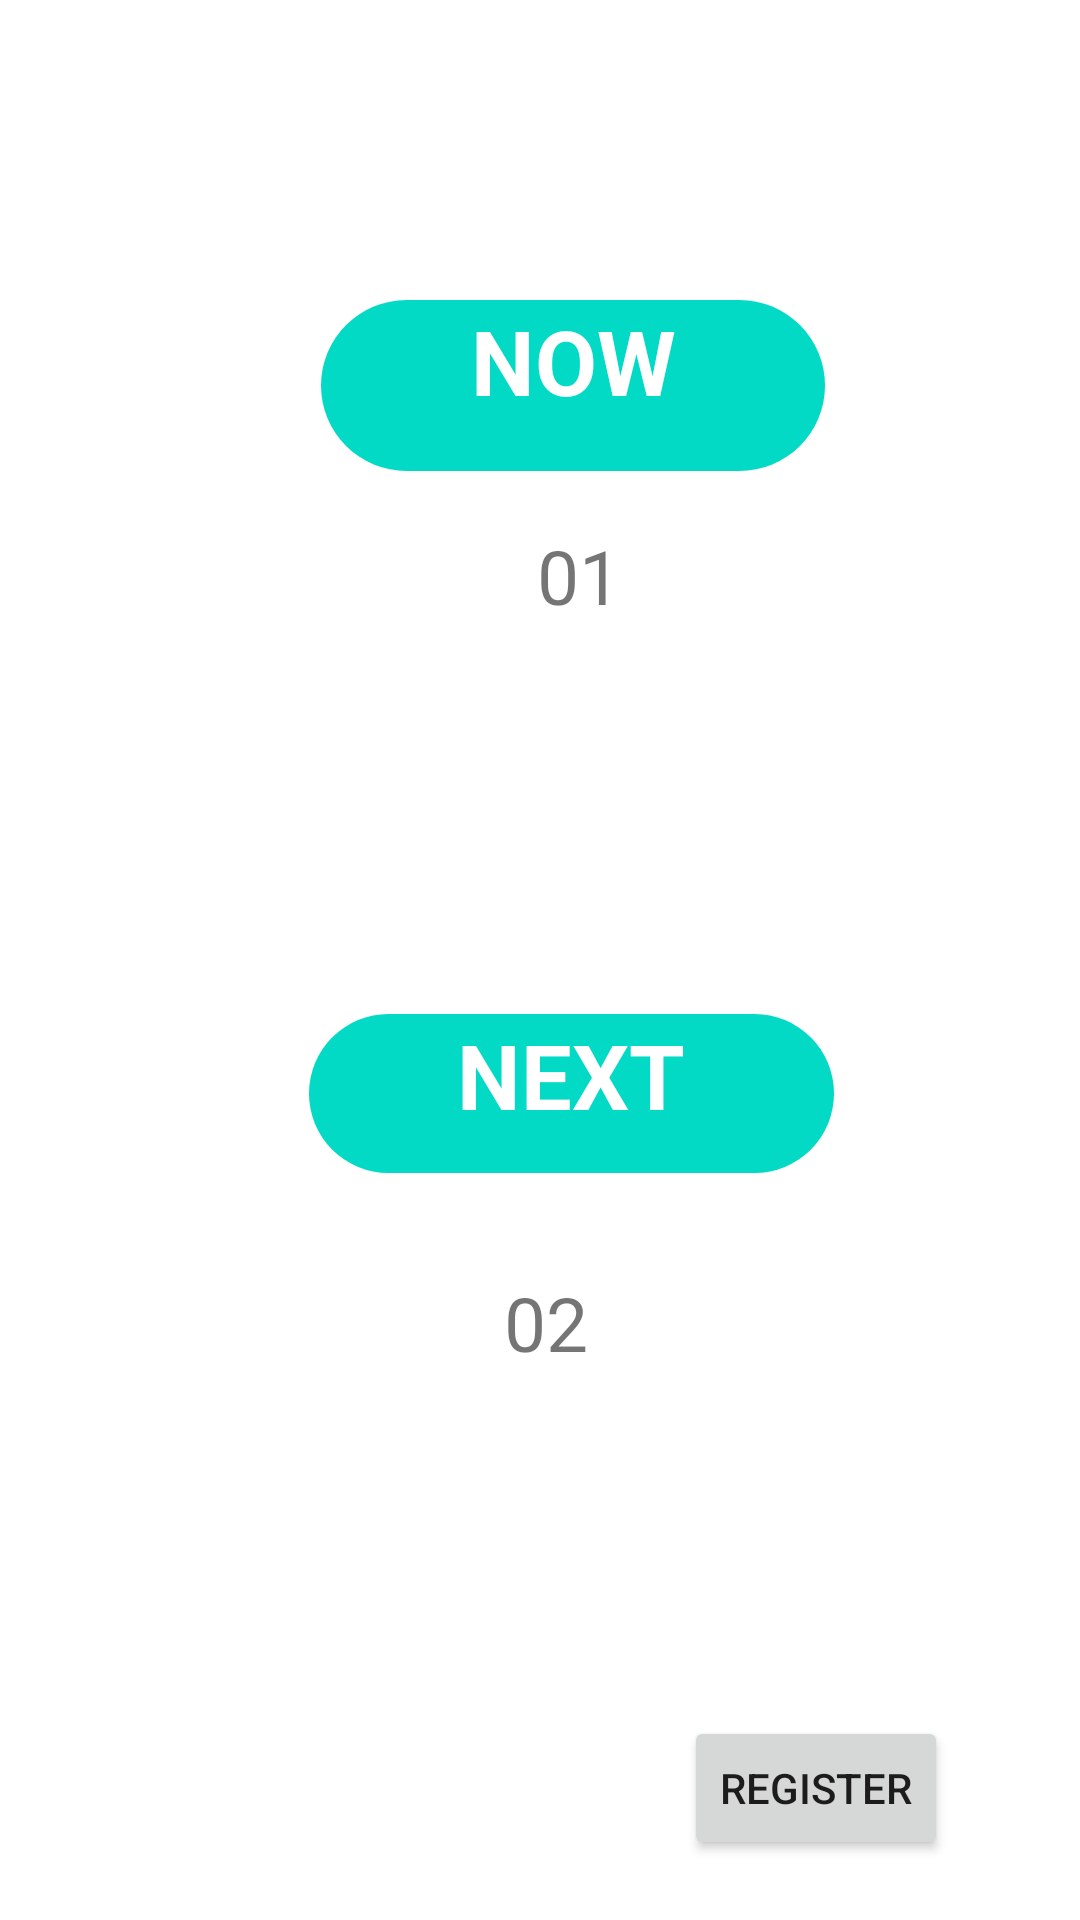

Android layout source for this screen:
<!-- AndroidManifest.xml: application theme Theme.Console2 -->
<!-- res/layout/activity_opstatus.xml -->
<?xml version="1.0" encoding="utf-8"?>
<RelativeLayout xmlns:android="http://schemas.android.com/apk/res/android"
    xmlns:app="http://schemas.android.com/apk/res-auto"
    xmlns:tools="http://schemas.android.com/tools"
    android:layout_width="match_parent"
    android:layout_height="match_parent"
    tools:context=".opstatus">


    <TextView
        android:id="@+id/now"
        android:layout_width="168dp"
        android:layout_height="57dp"
        android:layout_alignParentStart="true"
        android:layout_alignParentLeft="true"
        android:layout_alignParentTop="true"
        android:layout_centerHorizontal="true"
        android:layout_marginStart="107dp"
        android:layout_marginLeft="107dp"
        android:layout_marginTop="100dp"
        android:textColor="#ffffff"
        android:textAlignment="center"
        android:background="@drawable/dialogue"
        android:text="NOW"
        android:textSize="30dp"
        android:textStyle="bold"
        android:layout_gravity="center_horizontal"/>

    <TextView
        android:id="@+id/textView10"
        android:layout_width="113dp"
        android:layout_height="43dp"
        android:layout_alignParentTop="true"
        android:layout_alignParentEnd="true"
        android:layout_alignParentRight="true"
        android:layout_marginTop="175dp"
        android:layout_marginEnd="68dp"
        android:layout_marginRight="68dp"
        android:text="01"
        android:textSize="25dp"/>

    <TextView
        android:id="@+id/textView11"
        android:layout_width="175dp"
        android:layout_height="53dp"
        android:layout_alignParentEnd="true"
        android:layout_alignParentRight="true"
        android:layout_alignParentBottom="true"
        android:layout_centerInParent="true"
        android:layout_marginEnd="82dp"
        android:layout_marginRight="82dp"
        android:layout_marginBottom="249dp"

        android:textColor="#ffffff"
        android:textAlignment="center"
        android:background="@drawable/dialogue"
        android:text="NEXT"
        android:textSize="30dp"
        android:textStyle="bold"
        android:layout_gravity="center_horizontal" />

    <TextView
        android:id="@+id/textView12"
        android:layout_width="124dp"
        android:layout_height="46dp"
        android:layout_alignParentEnd="true"
        android:layout_alignParentRight="true"
        android:layout_alignParentBottom="true"
        android:layout_marginEnd="68dp"
        android:layout_marginRight="68dp"
        android:layout_marginBottom="170dp"
        android:text="02"
        android:textSize="25dp" />

    <Button
        android:id="@+id/reg"
        android:layout_width="wrap_content"
        android:layout_height="wrap_content"
        android:layout_alignParentEnd="true"
        android:layout_alignParentRight="true"
        android:layout_alignParentBottom="true"
        android:layout_marginEnd="44dp"
        android:layout_marginRight="44dp"
        android:layout_marginBottom="20dp"
        android:text="register" />
</RelativeLayout>
<!-- resources referenced by this layout -->
<resources>
  <!-- drawable dialogue (drawable) -->
  <?xml version="1.0" encoding="utf-8"?>
  <shape xmlns:android="http://schemas.android.com/apk/res/android"
      android:shape="rectangle">
      <solid android:color="@color/teal_200"/>
      <corners android:radius="50dp"/>
  
  
  </shape>
  <style name="Theme.Console2" parent="Theme.MaterialComponents.DayNight.DarkActionBar">
          
          <item name="colorPrimary">@color/purple_500</item>
          <item name="colorPrimaryVariant">@color/purple_700</item>
          <item name="colorOnPrimary">@color/white</item>
          
          <item name="colorSecondary">@color/teal_200</item>
          <item name="colorSecondaryVariant">@color/teal_700</item>
          <item name="colorOnSecondary">@color/black</item>
          
          <item name="android:statusBarColor" tools:targetApi="l">?attr/colorPrimaryVariant</item>
          
      </style>
  <!-- not gathered from this repository: default colours our renderer supplied (Android Studio template values) -->
  <color name="purple_500">#FF6200EE</color>
  <color name="purple_700">#FF3700B3</color>
  <color name="teal_200">#FF03DAC5</color>
  <color name="teal_700">#FF018786</color>
  <color name="black">#FF000000</color>
  <color name="white">#FFFFFFFF</color>
</resources>
